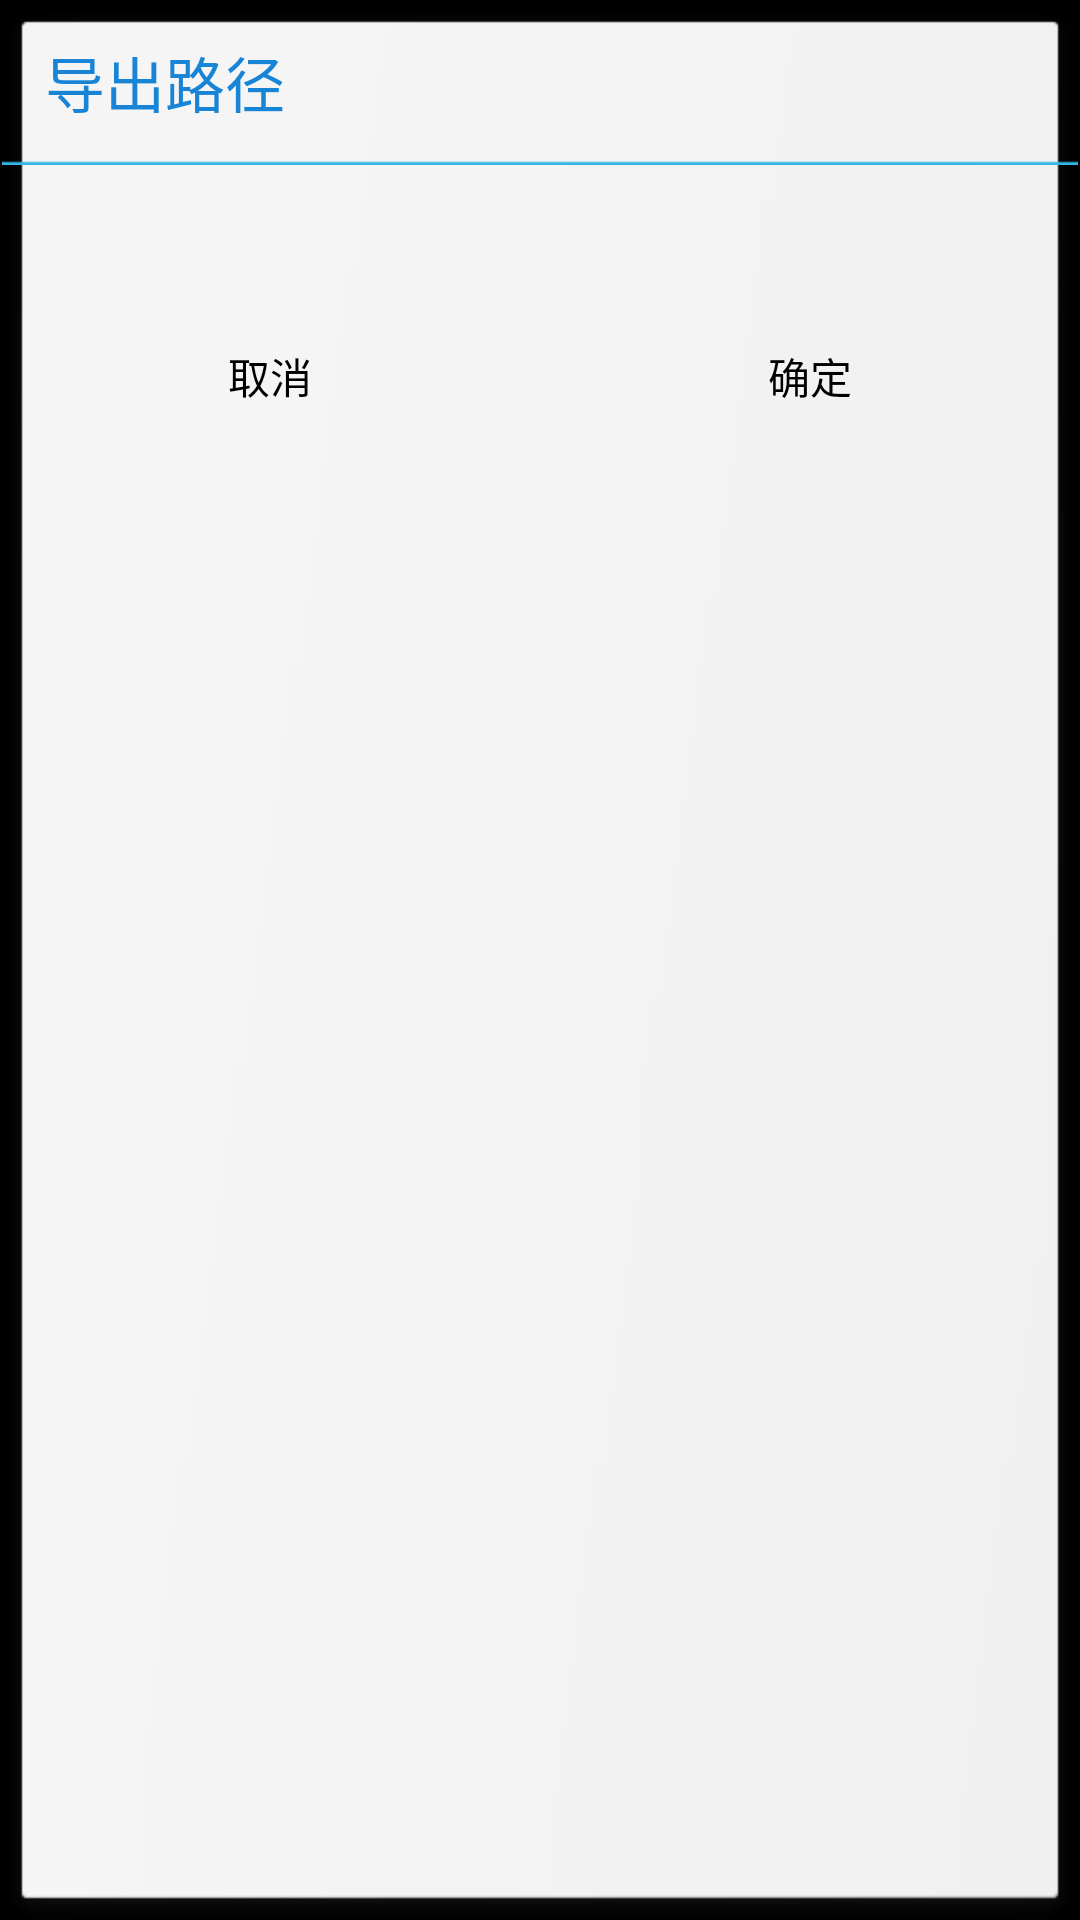

Here is an Android app screen rendered from its layout file. Give the layout XML and the strings, colors and styles it references.
<!-- AndroidManifest.xml: application theme android:Theme.NoTitleBar.Fullscreen -->
<!-- res/layout/dialog_path.xml -->
<?xml version="1.0" encoding="utf-8"?>
<LinearLayout xmlns:android="http://schemas.android.com/apk/res/android"
    android:layout_width="300dp"
    android:layout_height="match_parent"
    android:background="@drawable/abs__dialog_full_holo_light"
    android:orientation="vertical" >

    <TextView 
        android:id="@+id/dialog_path_title"
        android:layout_width="match_parent"
        android:layout_height="55dp"
        android:gravity="center_vertical"
        android:paddingLeft="15dp"
        android:textColor="@color/gradient_blue_start"
        android:textSize="20dp"
        android:text="导出路径"
        android:background="@drawable/abs__ab_transparent_light_holo"
        />

    <EditText
        android:id="@+id/dialog_path_contents"
        android:layout_width="match_parent"
        android:layout_height="50dp"
        android:background="@drawable/edit_text_holo_light"
        android:fadingEdge="vertical"
        android:gravity="top"
        android:singleLine="true"
        android:paddingLeft="10dp"
        android:paddingRight="10dp"
        android:scrollbars="vertical"
        android:textColor="@color/black"
        android:textSize="18sp" />
    
    <LinearLayout
        android:layout_width="match_parent"
        android:layout_height="wrap_content"
        android:orientation="horizontal" >

        <Button
            android:id="@+id/dialog_path_cancel"
            android:layout_width="match_parent"
            android:layout_height="wrap_content"
            android:layout_weight="1"
            android:background="@drawable/sl_bg_single_choice_item"
            android:padding="10dp"
            android:text="取消" />
        
        <Button
            android:id="@+id/dialog_path_ok"
            android:layout_width="match_parent"
            android:layout_height="wrap_content"
            android:layout_weight="1"
            android:background="@drawable/sl_bg_single_choice_item"
            android:padding="10dp"
            android:text="确定" />

    </LinearLayout>
	
</LinearLayout>
<!-- resources referenced by this layout -->
<resources>
  <color name="black">#ff000000</color>
  <color name="gradient_blue_start">#1884D5</color>
  <!-- drawable sl_bg_single_choice_item (drawable) -->
  <?xml version="1.0" encoding="utf-8"?>
  <selector xmlns:android="http://schemas.android.com/apk/res/android" >
      
      <item android:state_pressed="true" android:state_enabled="true" android:state_window_focused="true"
          android:drawable="@drawable/abs__list_pressed_holo_light" />
      <item android:state_enabled="false" 
          android:drawable="@color/transparent" />
     <item android:drawable="@color/transparent" />
  </selector>
  <color name="transparent">#00ffffff</color>
</resources>
